Run: headless pygame with SDL's dummy video driver; simulated clock (each Clock.tick advances the game by its frame time, no real sleeping); random seed 0; keys injected as events and as key.get_pressed() state; mouse plan: one left click at the window centre at the start of phase 2, then a move to the lower-right quarter at the start of phase 3.
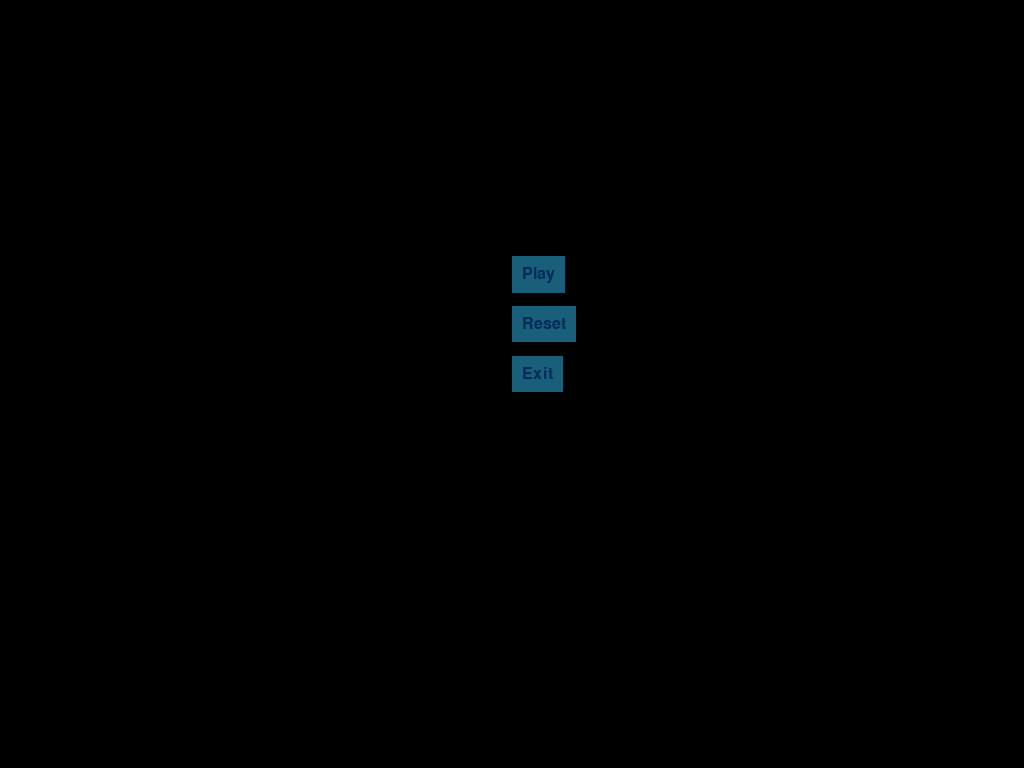
Frame 1 of 2 · flips 1–60 · no input
Frame 2 of 2 · flips 61–180 · clicked the window centre · tapped SPACE, RETURN · held RIGHT (→), D (game ended) · screen unchanged from frame 1, image omitted

The pygame program that drew these frames:

import math

import pygame as pg
import sys
from random import randint
import json


# https://pygame.readthedocs.io/en/latest/
# python -m pygame.docs


def exit_application():
    pg.quit()
    sys.exit()


class Button:
    def __init__(self, screen, x, y, text, font, color=(0, 43, 91), bg_color=(26, 95, 122), margin=10, on_press=None):
        self.screen = screen
        self.bg_color = bg_color

        self.img = font.render(text, True, color)
        self.text_rect = self.img.get_rect()
        self.rect = self.text_rect.copy()

        self.rect.left = x
        self.rect.top = y

        self.text_rect.left = x + margin
        self.text_rect.top = y + margin

        self.rect.width += margin * 2
        self.rect.height += margin * 2

        self.on_press = on_press

    def draw(self):
        pg.draw.rect(self.screen, self.bg_color, self.rect)
        self.screen.blit(self.img, self.text_rect)

    def press(self, event):
        if event.pos[0] < self.rect.left \
                or event.pos[0] > self.rect.left + self.rect.width \
                or event.pos[1] < self.rect.top \
                or event.pos[1] > self.rect.top + self.rect.height:
            return
        if self.on_press:
            self.on_press()


class Collider(pg.rect.Rect):
    colors = [(0, 150, 150), (0, 0, 0), (255, 0, 0), (0, 255, 0)]
    color_id = 0

    def __init__(self, logic, pos, speed):
        self.width = 50
        self.logic = logic
        super().__init__(0, 0, self.width, self.width)
        self.center = pos
        self.speed = speed
        self.color_id = Collider.color_id
        Collider.color_id += 1
        Collider.color_id %= len(Collider.colors)

    def update_position(self):
        x, y = self.center
        dx, dy = self.speed
        self.center = (x + dx, y + dy)
        self.check_screen_border_collision()
        for other in self.logic.colliders:
            self.check_collision_with(other)

    def check_screen_border_collision(self):
        x, y = self.center
        if x > self.logic.app.screen.get_width() or x < 0:
            self.speed = (self.speed[0] * -1, self.speed[1])
        if y > self.logic.app.screen.get_height() or y < 0:
            self.speed = (self.speed[0], self.speed[1] * -1)

    def check_collision_with(self, other):
        collision_tolerance = self.width * 0.1
        if self.colliderect(other):
            if abs(other.top - self.bottom) < collision_tolerance:
                buffer = self.speed[1]
                self.speed = (self.speed[0], other.speed[1])
                other.speed = (other.speed[0], buffer)
            if abs(other.bottom - self.top) < collision_tolerance:
                buffer = self.speed[1]
                self.speed = (self.speed[0], other.speed[1])
                other.speed = (other.speed[0], buffer)
            if abs(other.left - self.right) < collision_tolerance or \
                    abs(other.right - self.left) < collision_tolerance:
                buffer = self.speed[1]
                self.speed = (other.speed[0], self.speed[1])
                other.speed = (buffer, other.speed[1])

    def draw(self):
        pg.draw.rect(self.logic.app.screen, Collider.colors[self.color_id], self)


class Player:
    def __init__(self, logic):
        self.logic = logic
        self.pressed = False
        self.press = (0, 0)
        self.release = (0, 0)

    def update(self):
        pass

    def draw(self):
        if not self.pressed:
            return
        pg.draw.line(self.logic.app.screen, (200, 100, 100), self.press, self.release, 10)

    def check_event(self, event):
        if event.type == pg.MOUSEMOTION:
            if not self.pressed:
                return
            self.release = event.pos
        elif event.type == pg.MOUSEBUTTONUP:
            if event.button != 1:
                return
            self.pressed = False
            speed = tuple(map(lambda p: (p[0] - p[1]) * 0.03, zip(self.release, self.press)))
            self.logic.colliders.append(Collider(self.logic, self.press, speed))
        elif event.type == pg.MOUSEBUTTONDOWN:
            if event.button == 1:
                self.pressed = True
                self.press = event.pos
            elif event.button == 3:
                self.logic.colliders.pop(-1)


class MenuScene:
    def __init__(self, app):
        self.app = app

        self.play_button = Button(self.app.screen, self.app.screen.get_width() // 2, self.app.screen.get_height() // 3,
                                  'Play', self.app.font, on_press=self.play)
        self.reset_button = Button(self.app.screen, self.app.screen.get_width() // 2,
                                   self.app.screen.get_height() // 3 + 50,
                                   'Reset', self.app.font, on_press=self.reset)
        self.exit_button = Button(self.app.screen, self.app.screen.get_width() // 2,
                                  self.app.screen.get_height() // 3 + 100,
                                  'Exit', self.app.font, on_press=exit_application)
        self.buttons = [self.play_button, self.reset_button, self.exit_button]

    def play(self):
        self.app.scene = self.app.scenes[0]

    def reset(self):
        self.app.scenes[0].restart()
        self.app.scenes[0].draw()

    def update(self):
        pass

    def draw(self):

        for b in self.buttons:
            b.draw()

    def check_event(self, event):
        if event.type == pg.KEYDOWN and event.key == pg.K_ESCAPE:
            self.app.scene = self.app.scenes[0]
        if event.type == pg.MOUSEBUTTONDOWN:
            for b in self.buttons:
                b.press(event)


class GameScene:
    def __init__(self, app):
        self.app = app

        self.field_width = self.app.screen.get_width() // 20
        self.field_height = self.app.screen.get_height() // 20

        self.player = Player(self)
        self.colliders = []
        self.timer = 0

    def restart(self):
        self.player = Player(self)
        self.colliders = []
        self.timer = 0

    def update(self):
        # self.timer += self.app.dt
        self.player.update()
        for c in self.colliders:
            c.update_position()

    def draw(self):
        self.app.screen.fill((100, 100, 100))
        self.player.draw()
        for c in self.colliders:
            c.draw()

    def check_event(self, event):
        self.player.check_event(event)
        if event.type == pg.KEYDOWN:
            if event.key == pg.K_ESCAPE:
                self.app.scene = self.app.scenes[1]


class App:
    def __init__(self):
        pg.init()
        self.screen = pg.display.set_mode((0, 0), pg.FULLSCREEN)
        pg.display.set_caption('Collision')
        self.clock = pg.time.Clock()
        self.font = pg.font.SysFont("exo2extrabold", 24)
        self.dt = 0.0

        self.scenes = []
        self.scenes.append(GameScene(self))
        self.scenes.append(MenuScene(self))

        # make GameLogic scene active
        self.scene = self.scenes[1]

    def update(self):
        self.scene.update()
        pg.display.flip()

        # dt is time passed since the last Clock.tick() call in milliseconds
        self.dt = self.clock.tick(60) * 0.001

    def draw(self):
        self.scene.draw()

    def check_events(self):
        for e in pg.event.get():
            self.scene.check_event(e)

    def run(self):
        while True:
            self.check_events()
            self.update()
            self.draw()


if __name__ == '__main__':
    App().run()
